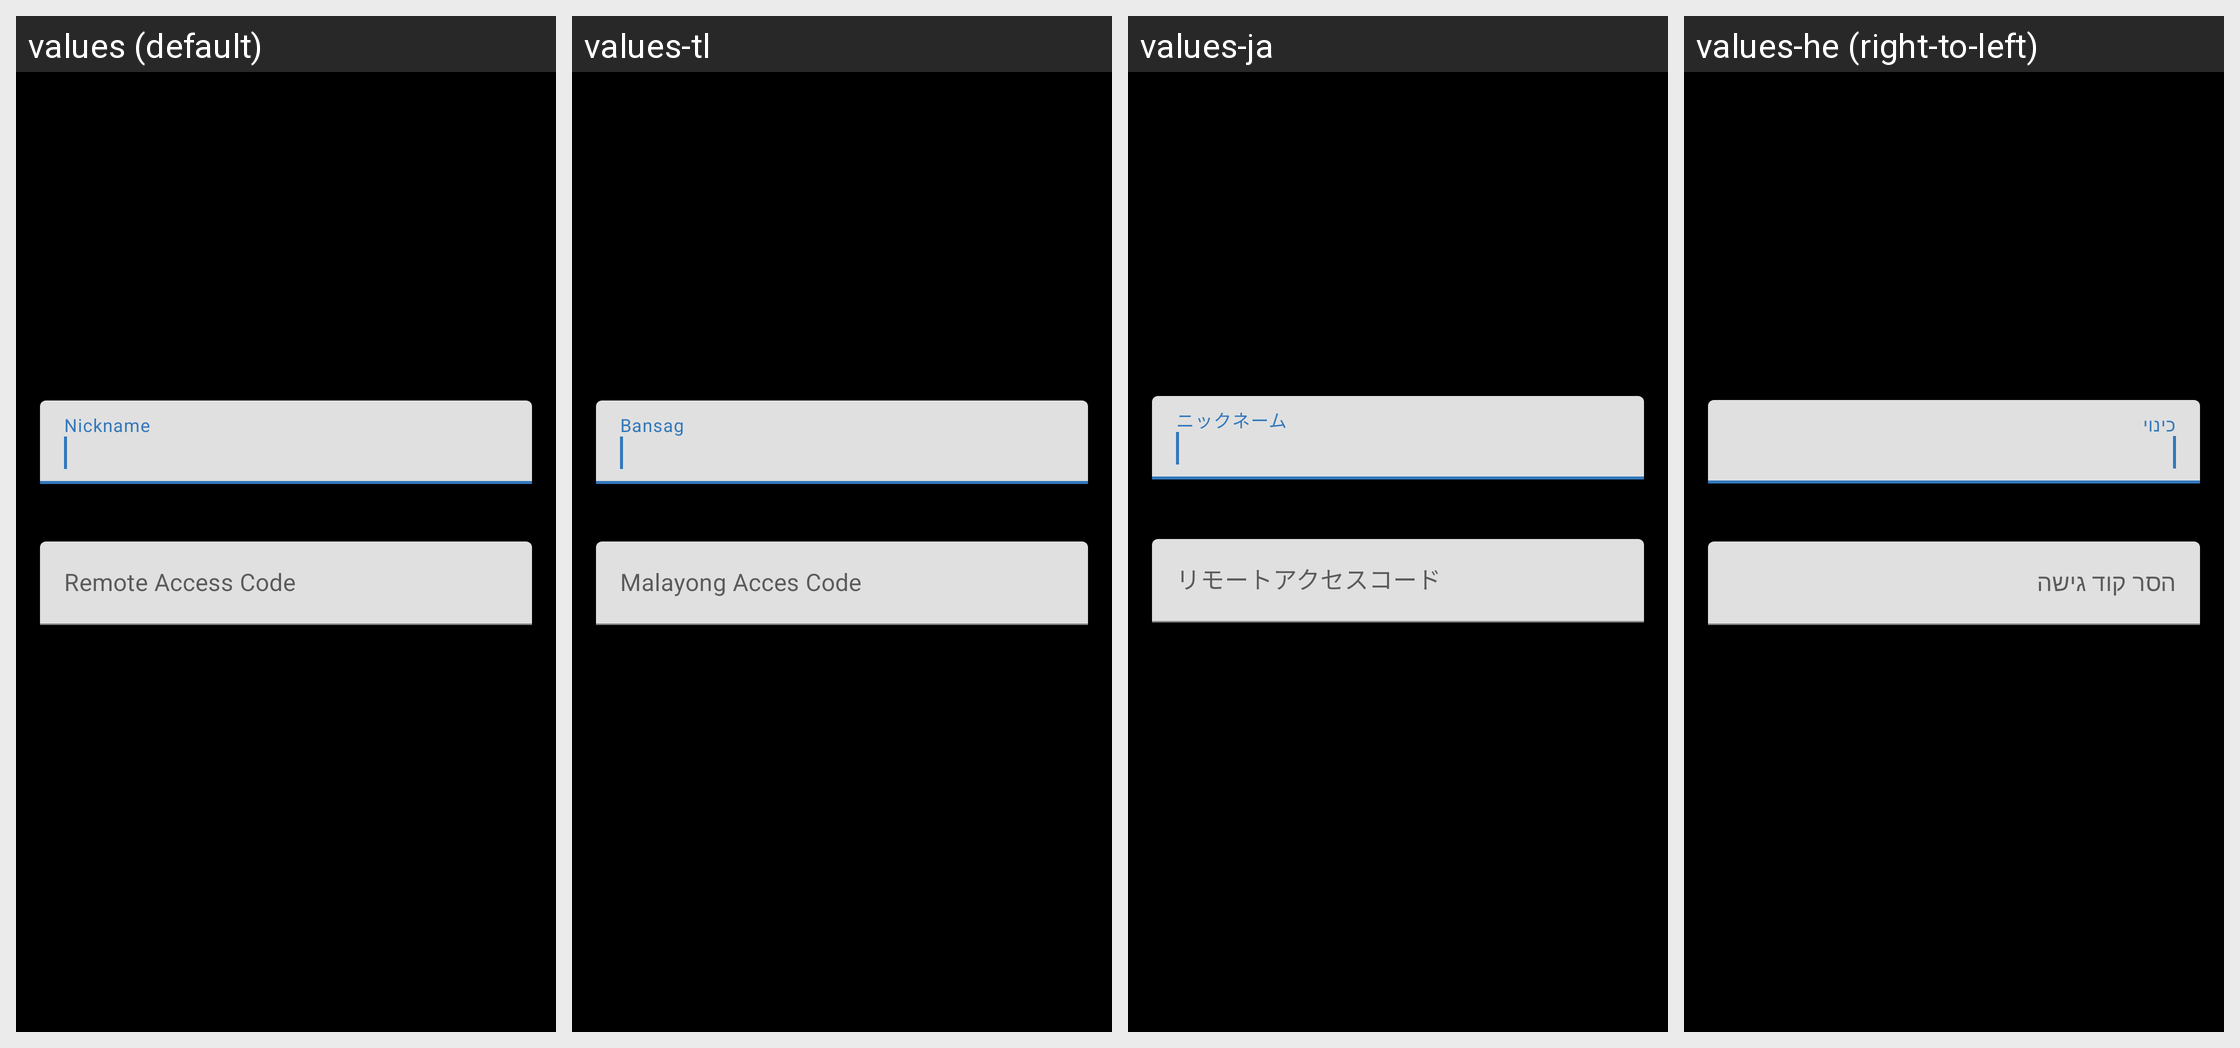

Translations of the strings shown on this Android screen, per locale in the grid:
Android screen res/layout/dialog_biglybt_remote_preferences.xml rendered under 4 locales, left to right: values (default), values-tl, values-ja, values-he (right-to-left). Device: Nexus 5 (rendered at 1080×1920; each locale shown at half size, 540×960, under a caption strip naming it); theme ThemeBlack.
Other locales in the repository, not shown: values-bg, values-bn, values-ca, values-ceb, values-es, values-eu, values-fil, values-fr, values-id, values-iw, values-nl, values-no, values-pt, values-ru, values-sl, values-tr, values-zh.
Strings drawn on this screen, with the default value and each locale's value (text and hints the layout hard-codes, and strings that could not be matched under every locale, appear in the picture but are not listed):

profile_nickname
  values: Nickname
  values-tl: Bansag
  values-ja: ニックネーム
  values-he: כינוי

access_code_hint
  values: Remote Access Code
  values-tl: Malayong Acces Code
  values-ja: リモートアクセスコード
  values-he: הסר קוד גישה
